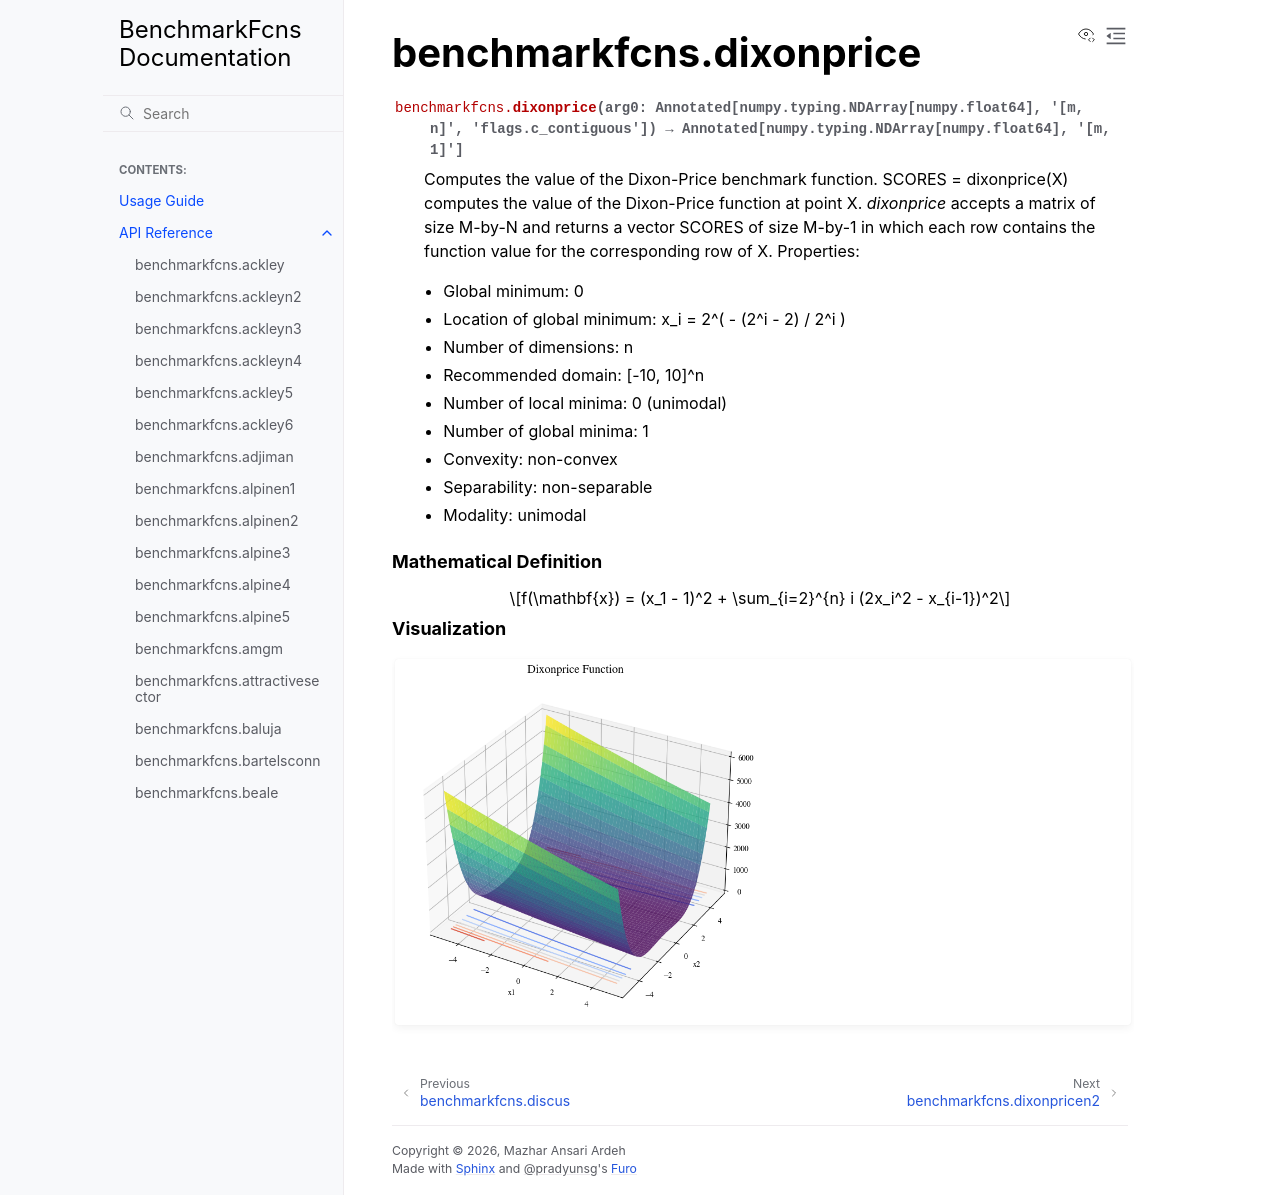

repository: mazhar-ansari-ardeh/BenchmarkFcns · page: generated/benchmarkfcns.dixonprice.html · generator: sphinx

benchmarkfcns.dixonprice
========================

.. currentmodule:: benchmarkfcns

.. autofunction:: dixonprice

.. raw:: html

   <div style="clear: both"></div>



.. rubric:: Mathematical Definition

.. math::

   f(\mathbf{x}) = (x_1 - 1)^2 + \sum_{i=2}^{n} i (2x_i^2 - x_{i-1})^2

.. rubric:: Visualization

.. function-plots:: benchmarkfcns.dixonprice
